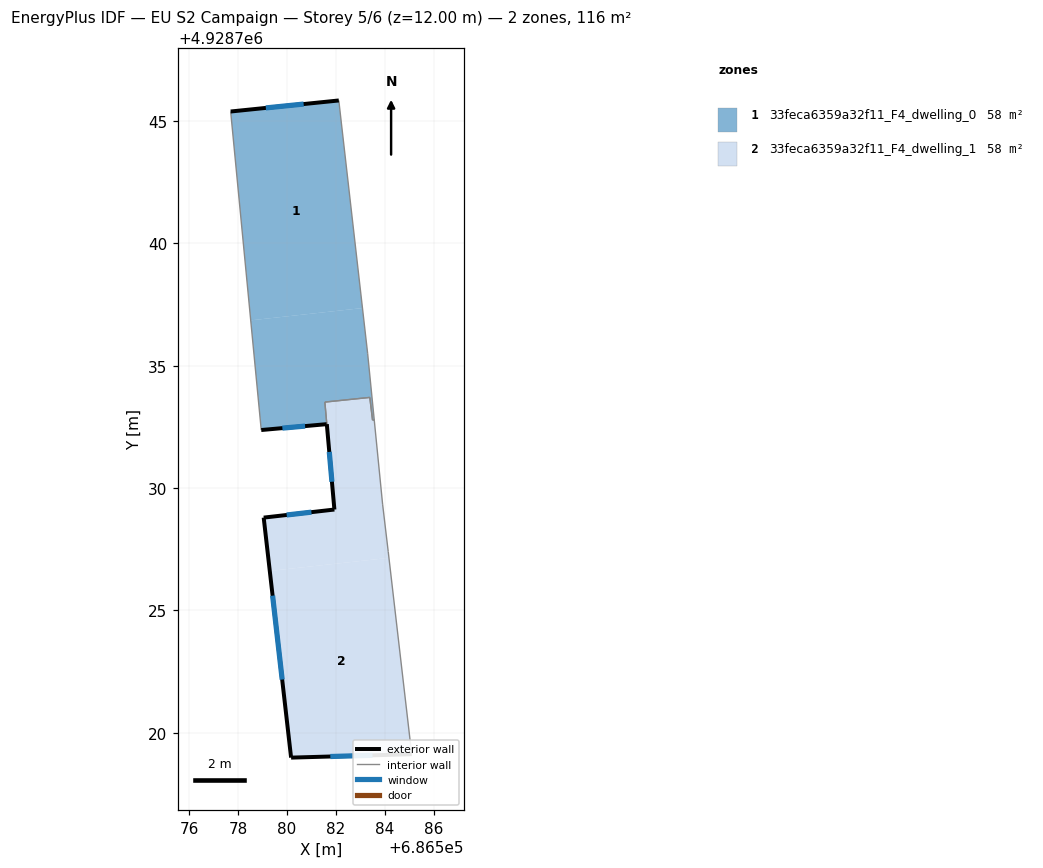
=== STOREY PLAN SPEC (per zone: floor XY polygon, exterior-wall plan segments, windows/doors) ===
zone 1: 33feca6359a32f11_F4_dwelling_0  (58.0 m²)
  floor: (686582.12, 4928745.84) (686583.09, 4928737.36) (686578.52, 4928736.86) (686577.70, 4928745.39)
  floor: (686583.09, 4928737.36) (686583.30, 4928735.49) (686583.57, 4928732.78) (686583.50, 4928732.78) (686583.39, 4928733.71) (686581.55, 4928733.52) (686581.63, 4928732.62) (686581.61, 4928732.61) (686578.95, 4928732.38) (686578.52, 4928736.86)
  exterior wall: (686581.61, 4928732.61) – (686581.63, 4928732.62)  [0.0 m]
  exterior wall: (686578.95, 4928732.38) – (686581.61, 4928732.61)  [2.7 m]
    window: (686579.82, 4928732.45) – (686580.75, 4928732.54)  [1.0 m²]
  exterior wall: (686582.12, 4928745.84) – (686577.70, 4928745.39)  [4.4 m]
    window: (686580.69, 4928745.70) – (686579.14, 4928745.54)  [1.6 m²]
  interior walls: 7
zone 2: 33feca6359a32f11_F4_dwelling_1  (58.0 m²)
  floor: (686583.39, 4928733.71) (686583.50, 4928732.78) (686583.57, 4928732.78) (686583.91, 4928729.34) (686584.14, 4928727.40) (686584.17, 4928727.15) (686579.30, 4928726.62) (686579.05, 4928728.79) (686581.94, 4928729.12) (686581.55, 4928733.52)
  floor: (686584.17, 4928727.15) (686585.10, 4928719.12) (686580.17, 4928718.99) (686579.30, 4928726.62)
  exterior wall: (686580.17, 4928718.99) – (686585.10, 4928719.12)  [4.9 m]
    window: (686581.78, 4928719.03) – (686583.50, 4928719.08)  [1.8 m²]
  exterior wall: (686579.05, 4928728.79) – (686580.17, 4928718.99)  [9.9 m]
    window: (686579.42, 4928725.60) – (686579.81, 4928722.18)  [3.6 m²]
  exterior wall: (686581.94, 4928729.12) – (686579.05, 4928728.79)  [2.9 m]
    window: (686581.00, 4928729.02) – (686579.99, 4928728.90)  [1.1 m²]
  exterior wall: (686581.63, 4928732.62) – (686581.94, 4928729.12)  [3.5 m]
    window: (686581.73, 4928731.48) – (686581.84, 4928730.26)  [1.3 m²]
  interior walls: 7

=== DERIVED (storey summary) ===
Building: EU S2 Campaign
Storey: 5 of 6  (floor level z = 12.00 m)
Storey gross floor area: 116.0 m²
Zones on this storey: 2
  - 33feca6359a32f11_F4_dwelling_0: floor 58.0 m²; exterior wall 7.1 m (21.4 m²); 2 window(s) 2.6 m²; WWR 12.2%
  - 33feca6359a32f11_F4_dwelling_1: floor 58.0 m²; exterior wall 21.2 m (63.7 m²); 4 window(s) 7.8 m²; WWR 12.2%
Zone adjacency (shared interzone walls):
  - 33feca6359a32f11_F4_dwelling_0 ↔ 33feca6359a32f11_F4_dwelling_1